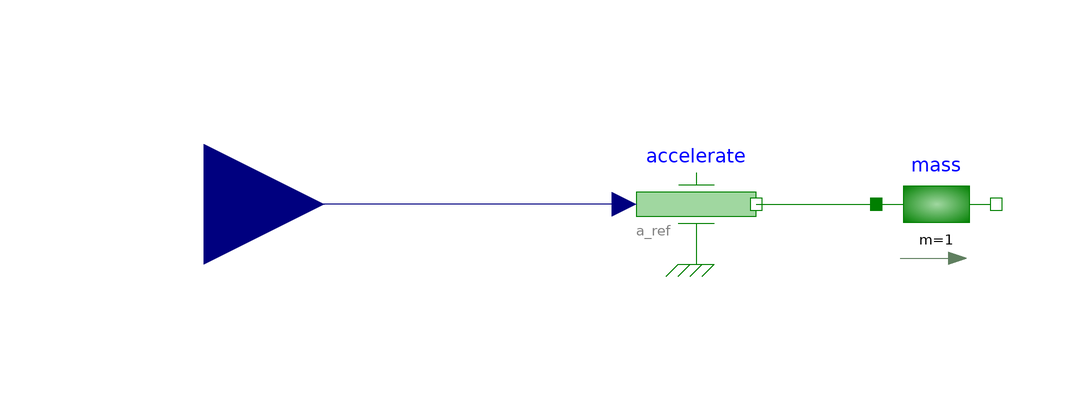

This picture is the connection diagram that the Modelica source below describes through its graphical annotations.

model AccelerationInput "Use of model accelerate."

  extends Modelica.Icons.Example;
  Modelica.Mechanics.Translational.Sources.Accelerate accelerate
    annotation (Placement(transformation(extent={{-40,20},{-20,40}})));
  Modelica.Mechanics.Translational.Components.Mass mass(L=1, m=1)
    annotation (Placement(transformation(extent={{0,20},{20,40}})));
  Modelica.Blocks.Interfaces.RealInput a_ref_input
    "Absolute acceleration of flange as input signal"
    annotation (Placement(transformation(extent={{-132,10},{-92,50}})));
equation
  connect(accelerate.flange, mass.flange_a) annotation (Line(
      points={{-20,30},{0,30}},
      color={0,127,0}));
  connect(accelerate.a_ref, a_ref_input)
    annotation (Line(points={{-42,30},{-112,30}}, color={0,0,127}));
  annotation (Documentation(info="<html>
<p>
Demonstrate usage of component Sources.Accelerate by moving a massing
with a predefined acceleration.
</p>
</html>"),
       experiment(StopTime=1.0, Interval=0.001));
end AccelerationInput;